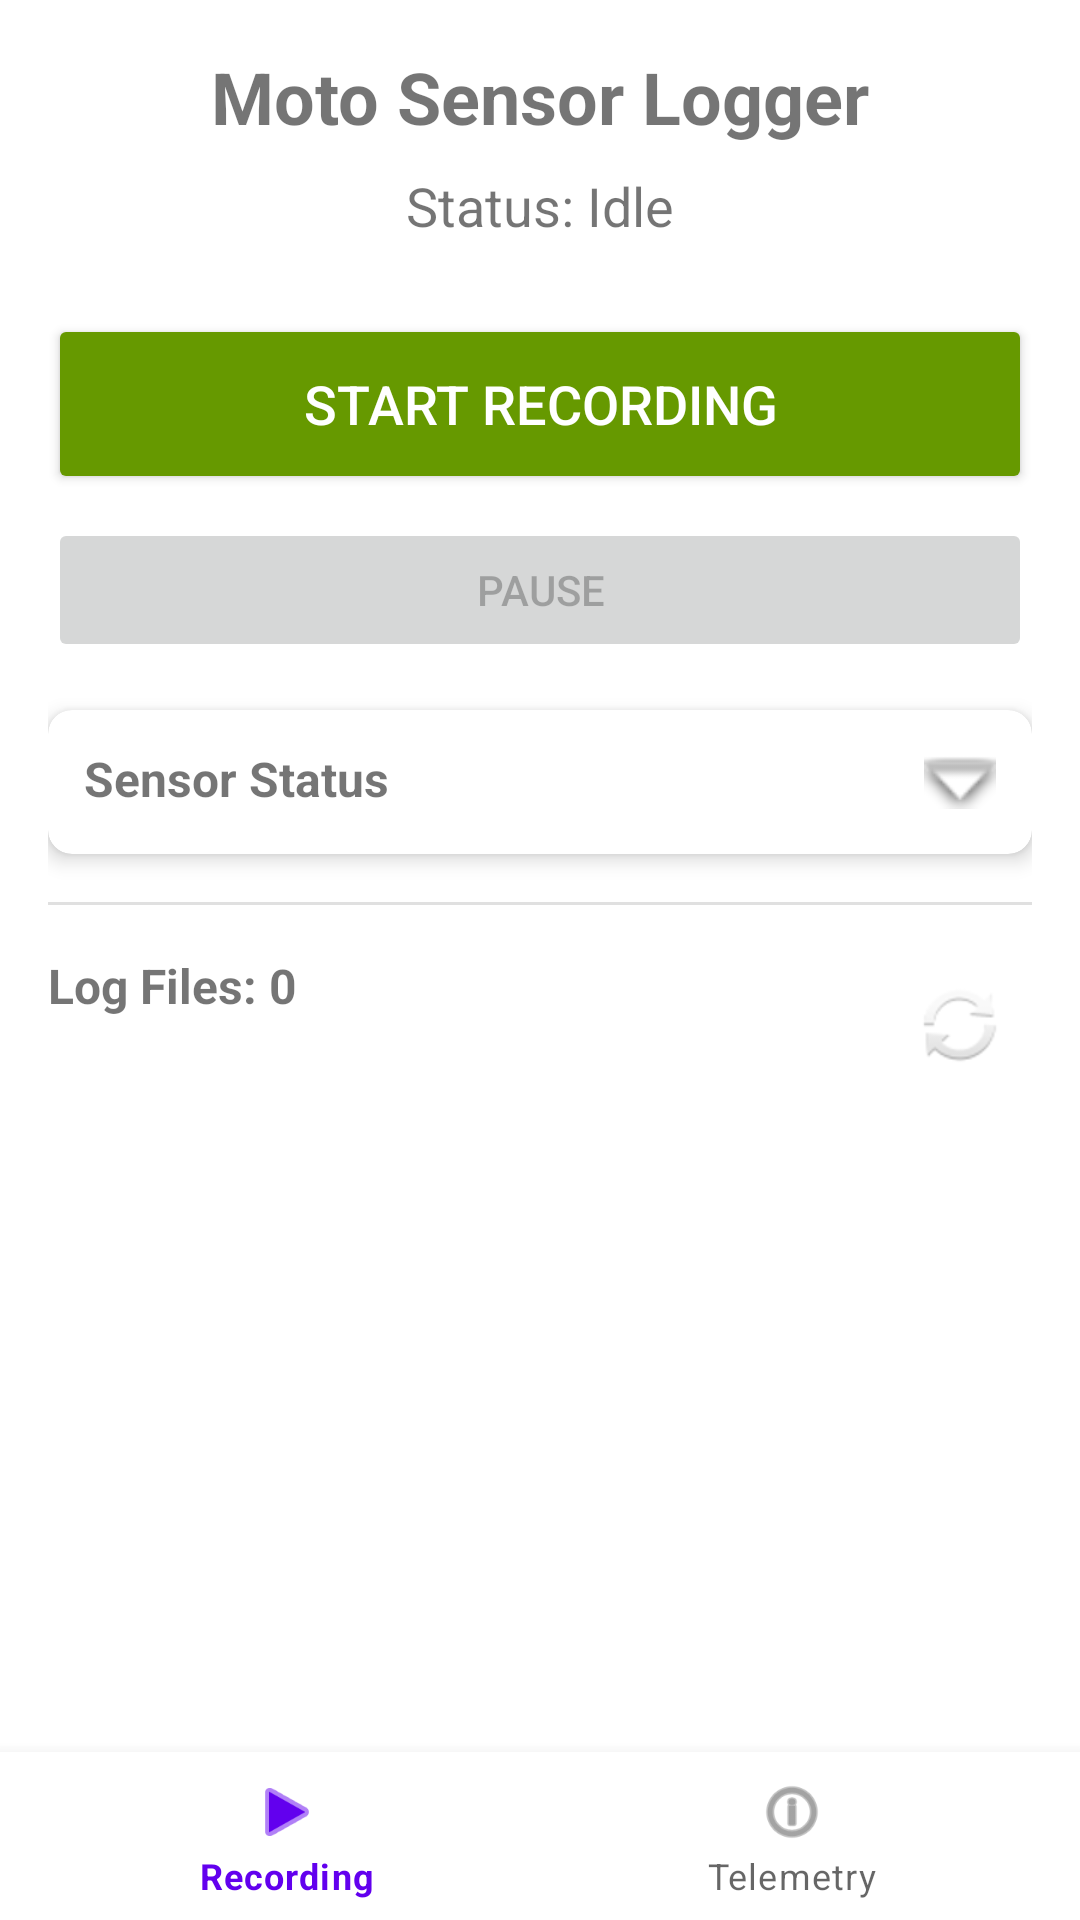

Layout XML and referenced resources for this Android screen:
<!-- AndroidManifest.xml: application theme Theme.MotoSensorLogger -->
<!-- res/layout/activity_main.xml -->
<?xml version="1.0" encoding="utf-8"?>
<androidx.constraintlayout.widget.ConstraintLayout xmlns:android="http://schemas.android.com/apk/res/android"
    xmlns:app="http://schemas.android.com/apk/res-auto"
    xmlns:tools="http://schemas.android.com/tools"
    android:layout_width="match_parent"
    android:layout_height="match_parent"
    tools:context=".MainActivity">

    
    <com.google.android.material.bottomnavigation.BottomNavigationView
        android:id="@+id/bottomNavigation"
        android:layout_width="match_parent"
        android:layout_height="wrap_content"
        android:background="?android:attr/windowBackground"
        app:layout_constraintBottom_toBottomOf="parent"
        app:layout_constraintEnd_toEndOf="parent"
        app:layout_constraintStart_toStartOf="parent"
        app:menu="@menu/bottom_nav_menu" />

    
    <ScrollView
        android:id="@+id/scrollView"
        android:layout_width="match_parent"
        android:layout_height="0dp"
        android:padding="16dp"
        app:layout_constraintTop_toTopOf="parent"
        app:layout_constraintBottom_toTopOf="@id/bottomNavigation"
        app:layout_constraintStart_toStartOf="parent"
        app:layout_constraintEnd_toEndOf="parent">

        <androidx.constraintlayout.widget.ConstraintLayout
            android:layout_width="match_parent"
            android:layout_height="wrap_content">

    <TextView
        android:id="@+id/tvTitle"
        android:layout_width="wrap_content"
        android:layout_height="wrap_content"
        android:text="Moto Sensor Logger"
        android:textSize="24sp"
        android:textStyle="bold"
        app:layout_constraintEnd_toEndOf="parent"
        app:layout_constraintStart_toStartOf="parent"
        app:layout_constraintTop_toTopOf="parent" />

    <TextView
        android:id="@+id/tvStatus"
        android:layout_width="wrap_content"
        android:layout_height="wrap_content"
        android:layout_marginTop="8dp"
        android:text="Status: Idle"
        android:textSize="18sp"
        app:layout_constraintEnd_toEndOf="parent"
        app:layout_constraintStart_toStartOf="parent"
        app:layout_constraintTop_toBottomOf="@id/tvTitle" />

    <Button
        android:id="@+id/btnStartStop"
        android:layout_width="0dp"
        android:layout_height="60dp"
        android:layout_marginTop="24dp"
        android:text="Start Recording"
        android:textSize="18sp"
        android:textColor="@android:color/white"
        android:backgroundTint="@android:color/holo_green_dark"
        app:layout_constraintEnd_toEndOf="parent"
        app:layout_constraintStart_toStartOf="parent"
        app:layout_constraintTop_toBottomOf="@id/tvStatus" />

    <Button
        android:id="@+id/btnPauseResume"
        android:layout_width="0dp"
        android:layout_height="wrap_content"
        android:layout_marginTop="8dp"
        android:text="Pause"
        android:enabled="false"
        app:layout_constraintEnd_toEndOf="parent"
        app:layout_constraintStart_toStartOf="parent"
        app:layout_constraintTop_toBottomOf="@id/btnStartStop" />

    
    <androidx.cardview.widget.CardView
        android:id="@+id/cardSensorStatus"
        android:layout_width="match_parent"
        android:layout_height="wrap_content"
        android:layout_marginTop="16dp"
        app:cardCornerRadius="8dp"
        app:cardElevation="4dp"
        app:layout_constraintTop_toBottomOf="@id/btnPauseResume">

        <LinearLayout
            android:layout_width="match_parent"
            android:layout_height="wrap_content"
            android:orientation="vertical">

            <LinearLayout
                android:id="@+id/sensorStatusHeader"
                android:layout_width="match_parent"
                android:layout_height="wrap_content"
                android:orientation="horizontal"
                android:padding="12dp"
                android:background="?attr/selectableItemBackground"
                android:clickable="true"
                android:focusable="true">

                <TextView
                    android:layout_width="0dp"
                    android:layout_height="wrap_content"
                    android:layout_weight="1"
                    android:text="Sensor Status"
                    android:textSize="16sp"
                    android:textStyle="bold" />

                <ImageView
                    android:id="@+id/ivExpandCollapse"
                    android:layout_width="24dp"
                    android:layout_height="24dp"
                    android:src="@android:drawable/arrow_down_float" />

            </LinearLayout>

            <LinearLayout
                android:id="@+id/sensorStatusContent"
                android:layout_width="match_parent"
                android:layout_height="wrap_content"
                android:orientation="vertical"
                android:padding="12dp"
                android:visibility="gone">

                
                <TextView
                    android:layout_width="wrap_content"
                    android:layout_height="wrap_content"
                    android:text="GPS"
                    android:textStyle="bold"
                    android:textSize="14sp" />
                
                <TextView
                    android:id="@+id/tvGpsStatus"
                    android:layout_width="match_parent"
                    android:layout_height="wrap_content"
                    android:text="Status: No fix | Searching for satellites..."
                    android:textSize="11sp"
                    android:paddingStart="8dp"
                    android:typeface="monospace" />
                
                <TextView
                    android:id="@+id/tvGpsDetails"
                    android:layout_width="match_parent"
                    android:layout_height="wrap_content"
                    android:text="Sats: 0/0 | Waiting for lock..."
                    android:textSize="11sp"
                    android:paddingStart="8dp"
                    android:paddingBottom="8dp"
                    android:typeface="monospace" />

                
                <TextView
                    android:layout_width="wrap_content"
                    android:layout_height="wrap_content"
                    android:text="IMU (Accel + Gyro)"
                    android:textStyle="bold"
                    android:textSize="14sp" />
                
                <TextView
                    android:id="@+id/tvImuStatus"
                    android:layout_width="match_parent"
                    android:layout_height="wrap_content"
                    android:text="Accel: 0.0, 0.0, 0.0 m/s²"
                    android:textSize="12sp"
                    android:paddingStart="8dp" />
                
                <TextView
                    android:id="@+id/tvGyroStatus"
                    android:layout_width="match_parent"
                    android:layout_height="wrap_content"
                    android:text="Gyro: 0.0, 0.0, 0.0 °/s"
                    android:textSize="12sp"
                    android:paddingStart="8dp"
                    android:paddingBottom="8dp" />

                
                <TextView
                    android:layout_width="wrap_content"
                    android:layout_height="wrap_content"
                    android:text="Barometer"
                    android:textStyle="bold"
                    android:textSize="14sp" />
                
                <TextView
                    android:id="@+id/tvBaroStatus"
                    android:layout_width="match_parent"
                    android:layout_height="wrap_content"
                    android:text="Not available"
                    android:textSize="12sp"
                    android:paddingStart="8dp"
                    android:paddingBottom="8dp" />

                
                <TextView
                    android:layout_width="wrap_content"
                    android:layout_height="wrap_content"
                    android:text="Magnetometer"
                    android:textStyle="bold"
                    android:textSize="14sp" />
                
                <TextView
                    android:id="@+id/tvMagStatus"
                    android:layout_width="match_parent"
                    android:layout_height="wrap_content"
                    android:text="Not available"
                    android:textSize="12sp"
                    android:paddingStart="8dp" />

            </LinearLayout>

        </LinearLayout>

    </androidx.cardview.widget.CardView>

    <View
        android:id="@+id/divider"
        android:layout_width="match_parent"
        android:layout_height="1dp"
        android:layout_marginTop="16dp"
        android:background="?android:attr/listDivider"
        app:layout_constraintTop_toBottomOf="@id/cardSensorStatus" />

    <LinearLayout
        android:id="@+id/llLogsHeader"
        android:layout_width="match_parent"
        android:layout_height="wrap_content"
        android:layout_marginTop="16dp"
        android:orientation="horizontal"
        app:layout_constraintTop_toBottomOf="@id/divider">

        <TextView
            android:id="@+id/tvLogsCount"
            android:layout_width="0dp"
            android:layout_height="wrap_content"
            android:layout_weight="1"
            android:text="Log Files: 0"
            android:textSize="16sp"
            android:textStyle="bold" />

        <ImageButton
            android:id="@+id/btnRefreshLogs"
            android:layout_width="wrap_content"
            android:layout_height="wrap_content"
            android:background="?attr/selectableItemBackgroundBorderless"
            android:padding="8dp"
            android:src="@android:drawable/ic_popup_sync"
            android:contentDescription="Refresh logs" />

    </LinearLayout>

    <androidx.recyclerview.widget.RecyclerView
        android:id="@+id/recyclerViewLogs"
        android:layout_width="match_parent"
        android:layout_height="0dp"
        android:layout_marginTop="8dp"
        app:layout_constraintBottom_toBottomOf="parent"
        app:layout_constraintEnd_toEndOf="parent"
        app:layout_constraintStart_toStartOf="parent"
        app:layout_constraintTop_toBottomOf="@id/llLogsHeader" />

        </androidx.constraintlayout.widget.ConstraintLayout>

    </ScrollView>

</androidx.constraintlayout.widget.ConstraintLayout>
<!-- resources referenced by this layout -->
<resources>
  <style name="Theme.MotoSensorLogger" parent="Theme.MaterialComponents.DayNight.DarkActionBar">
          
          <item name="colorPrimary">@color/purple_500</item>
          <item name="colorPrimaryVariant">@color/purple_700</item>
          <item name="colorOnPrimary">@color/white</item>
          
          <item name="colorSecondary">@color/teal_200</item>
          <item name="colorSecondaryVariant">@color/teal_700</item>
          <item name="colorOnSecondary">@color/black</item>
          
          <item name="android:statusBarColor">?attr/colorPrimaryVariant</item>
          
      </style>
  <!-- not gathered from this repository: default colours our renderer supplied (Android Studio template values) -->
  <color name="purple_500">#FF6200EE</color>
  <color name="purple_700">#FF3700B3</color>
  <color name="teal_200">#FF03DAC5</color>
  <color name="teal_700">#FF018786</color>
  <color name="black">#FF000000</color>
  <color name="white">#FFFFFFFF</color>
</resources>
